Dataset: yolo_dataset (GitHub, hntnhan1111-ayai/CVio_Shrimp_Disease_Classification_Capstone_SU26). Classes: healthy, WSSV, WSSV background.

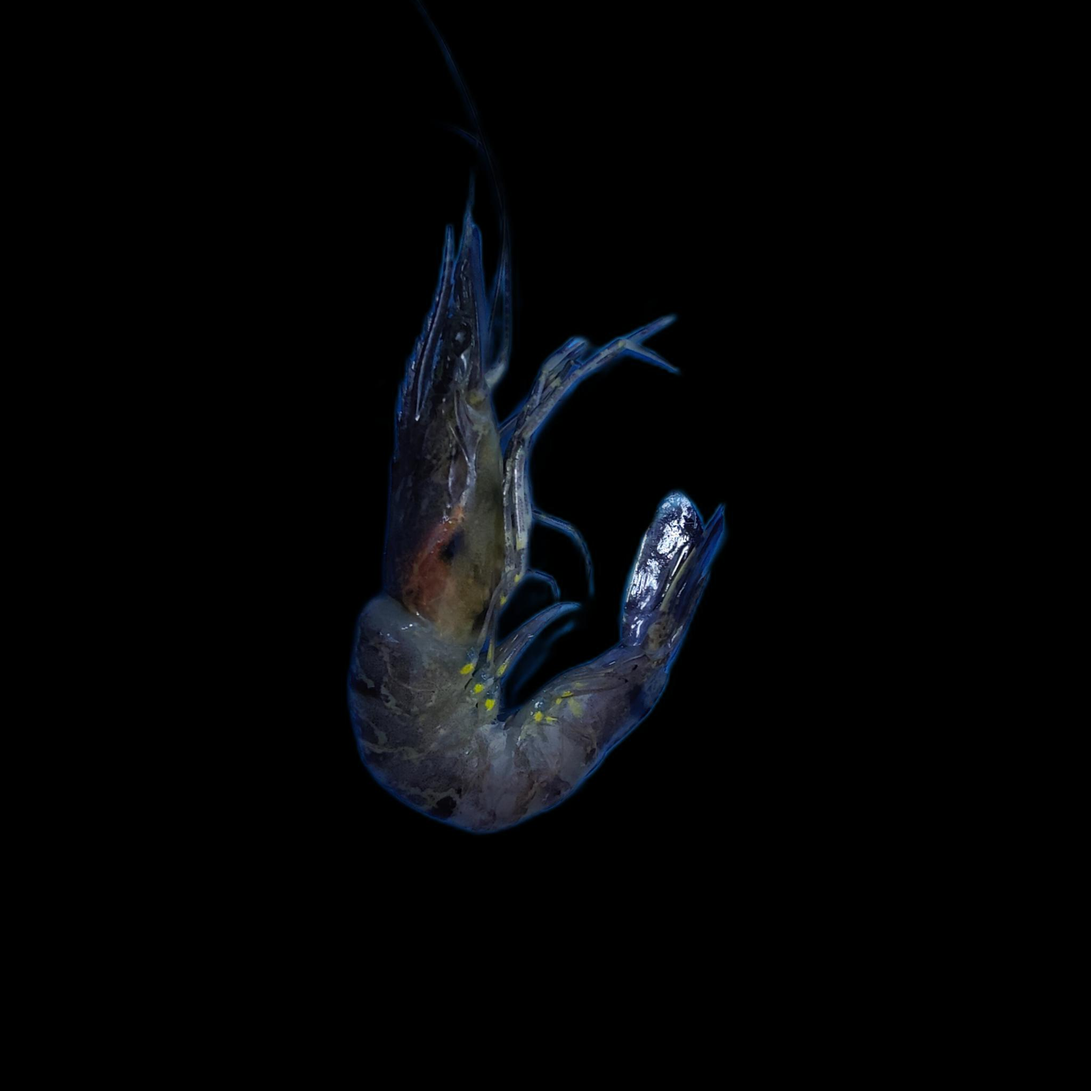
Label: WSSV background

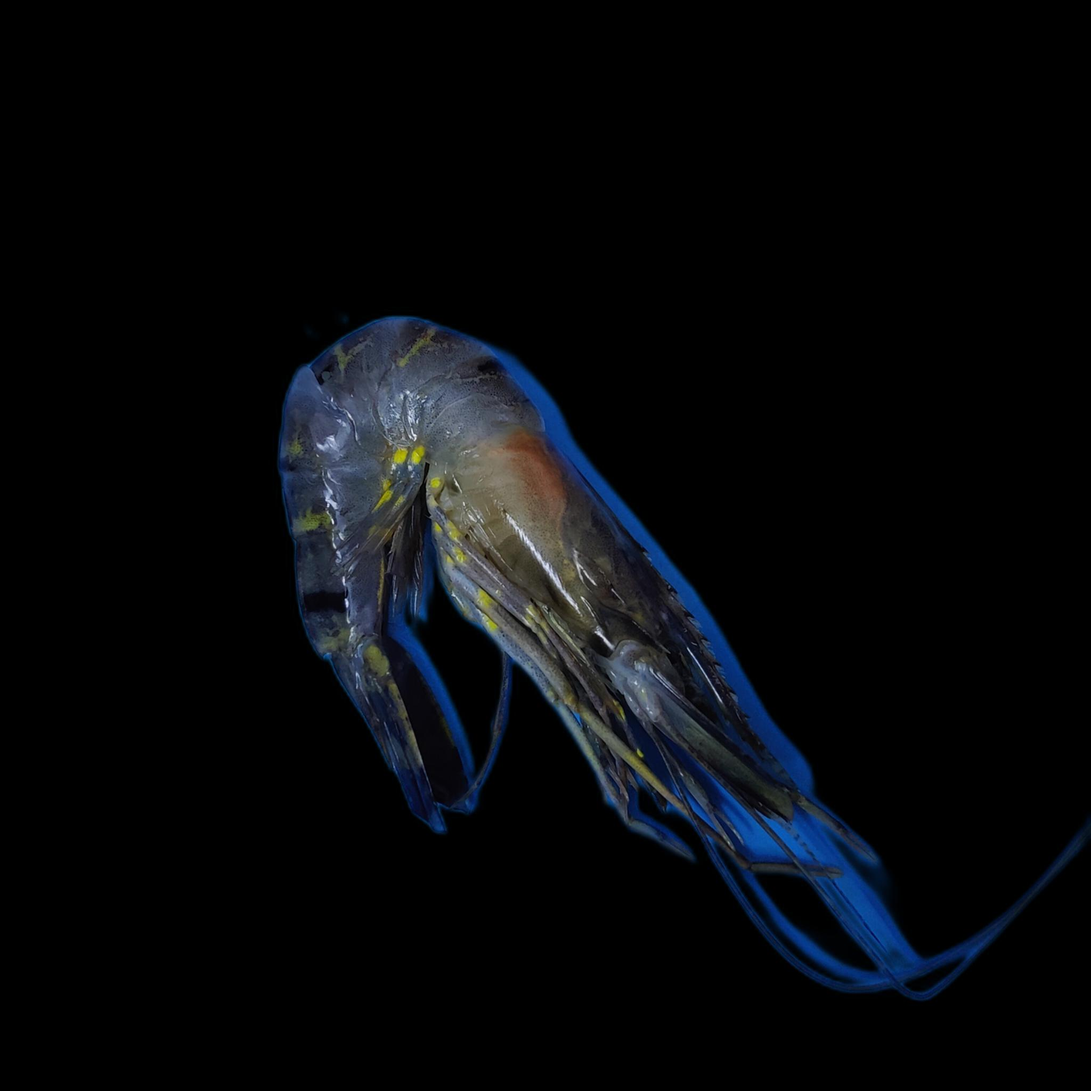
Label: WSSV background

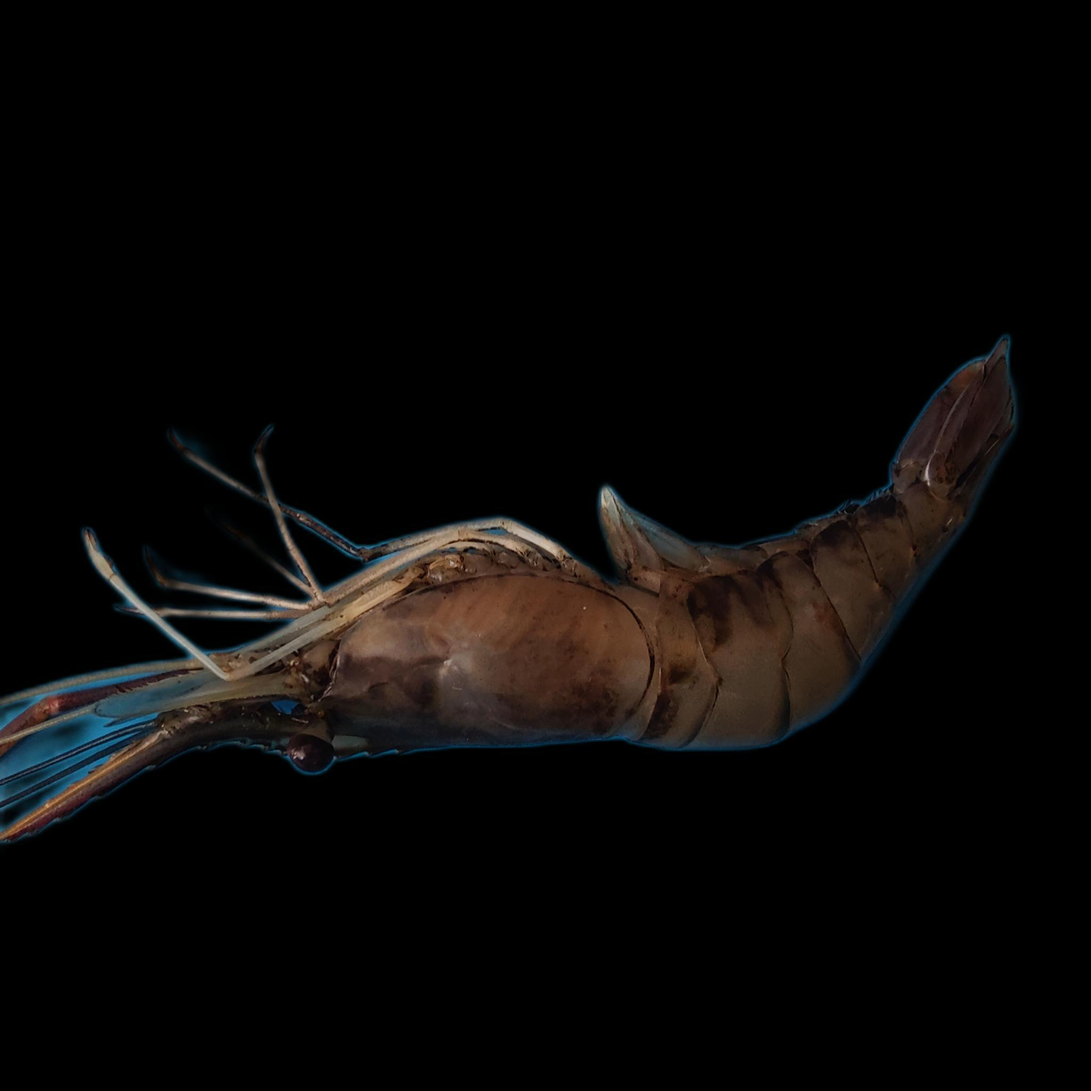
Label: healthy

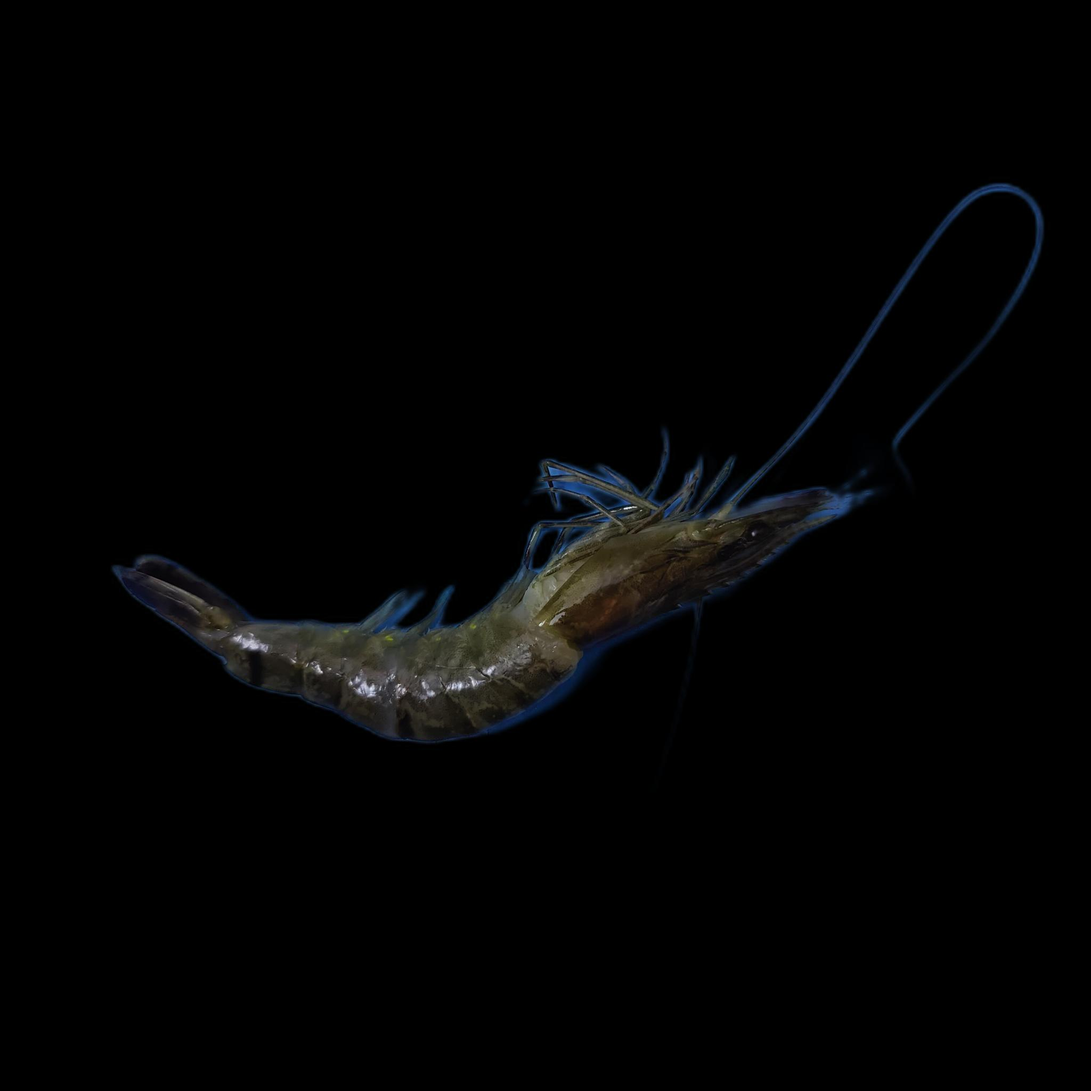
Label: WSSV

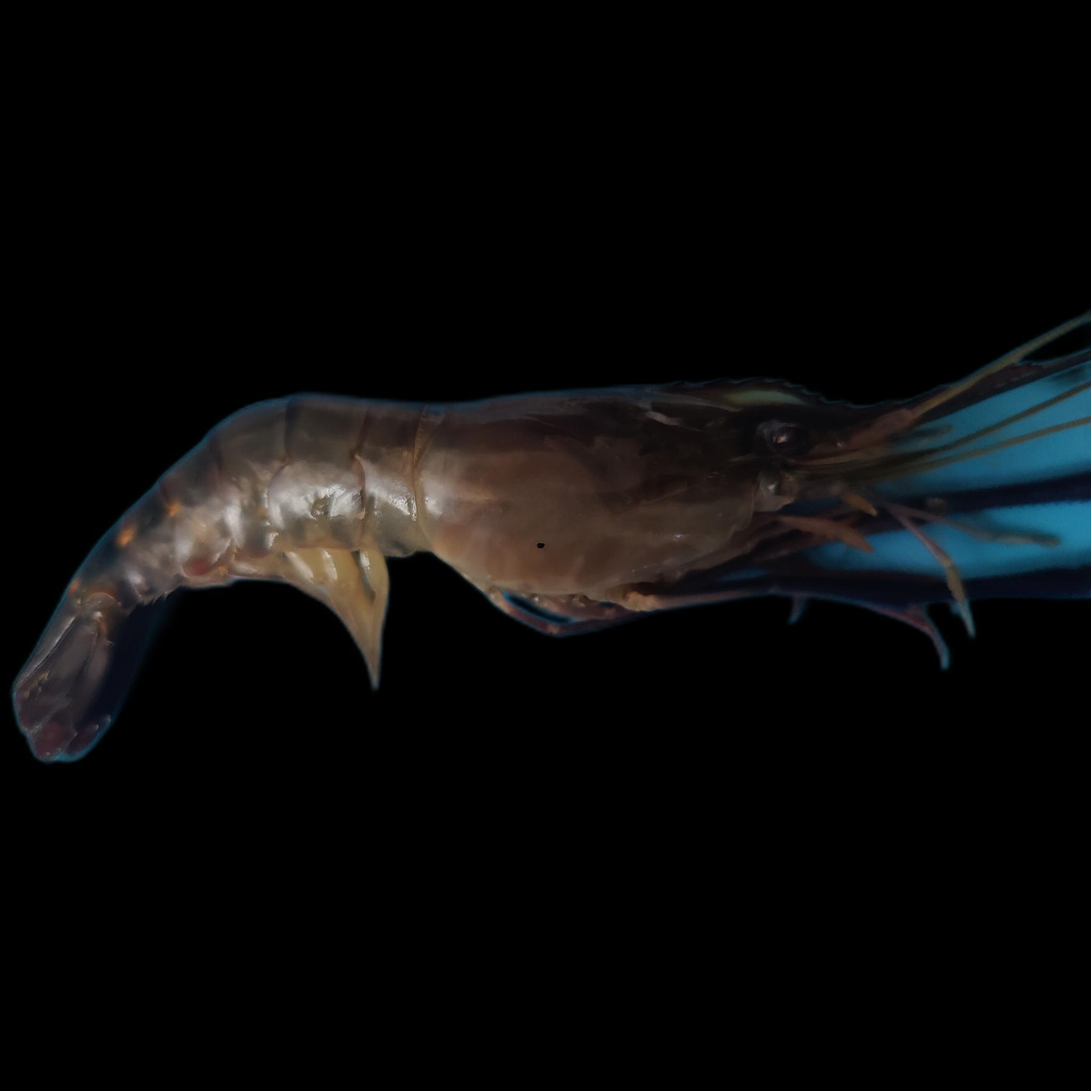
Label: healthy

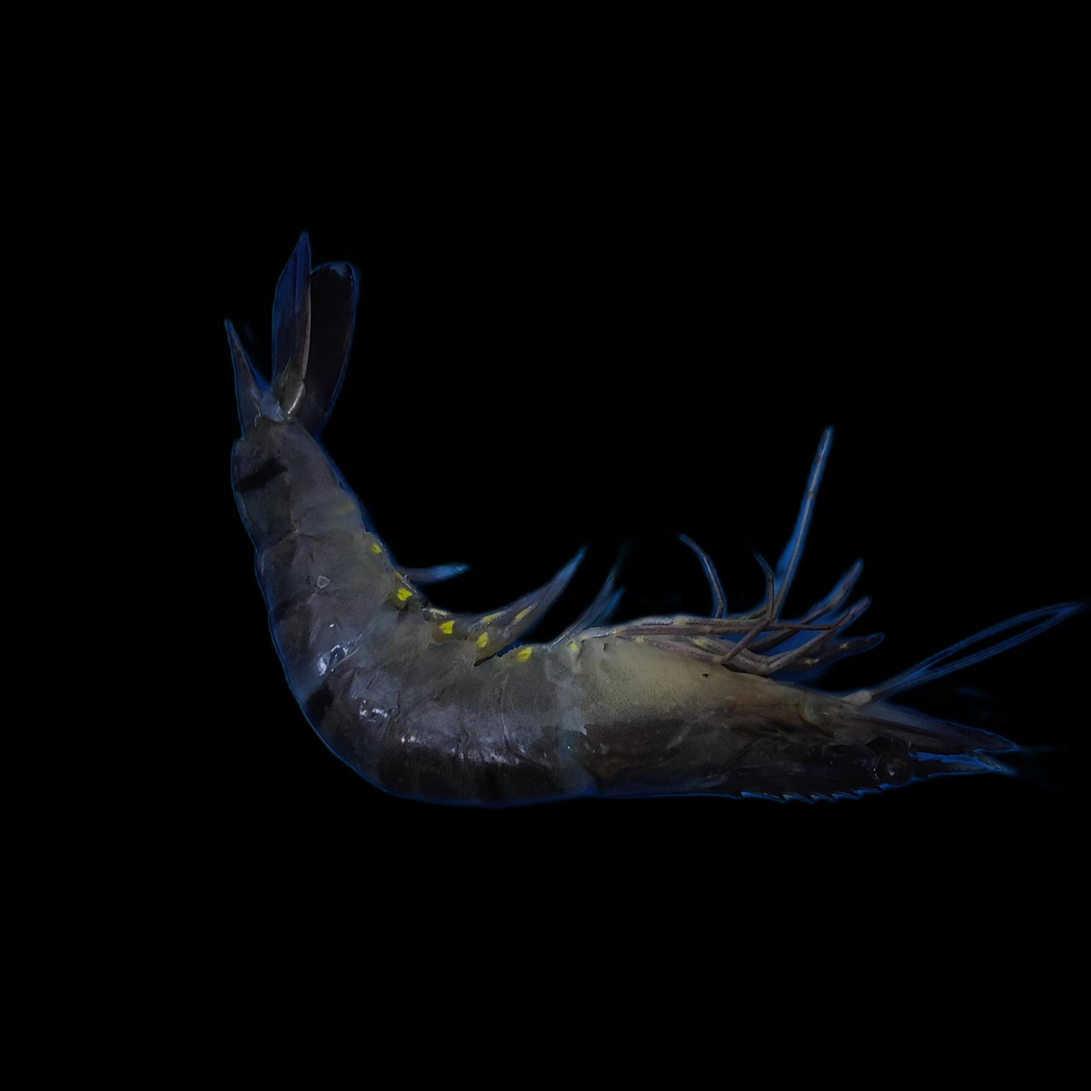
Label: WSSV
